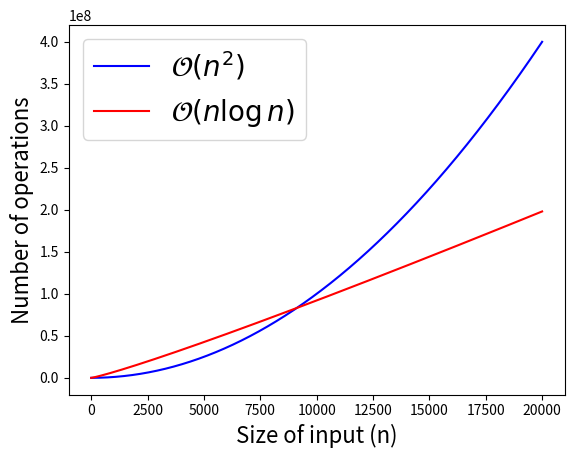

Generate this figure with matplotlib: (Note: this script raises an exception after producing the figure.)
import numpy as np
import matplotlib.pyplot as plt
%matplotlib inline


def f1(n, k):
    return k*n*n

def f2(n, k):
    return k*n*np.log(n)

n = np.arange(0.1, 20001)
plt.plot(n, f1(n, 1), c='blue')
plt.plot(n, f2(n, 1000), c='red')
plt.xlabel('Size of input (n)', fontsize=16)
plt.ylabel('Number of operations', fontsize=16)
plt.legend(['$\mathcal{O}(n^2)$', '$\mathcal{O}(n \log n)$'], loc='best', fontsize=20);



# Notice how much overhead Python objects have
# A raw integer should be 64 bits or 8 bytes only

import sys
print (sys.getsizeof(1))
print (sys.getsizeof(1234567890123456789012345678901234567890))
print (sys.getsizeof(3.14))
print (sys.getsizeof(3j))
print (sys.getsizeof('a'))
print (sys.getsizeof('hello world'))

print (np.ones((100,100), dtype='byte').nbytes)
print (np.ones((100,100), dtype='i2').nbytes)
print (np.ones((100,100), dtype='int').nbytes) # default is 64 bits or 8 bytes
print (np.ones((100,100), dtype='f4').nbytes)
print (np.ones((100,100), dtype='float').nbytes) # default is 64 bits or 8 bytes
print (np.ones((100,100), dtype='complex').nbytes)

import numpy as np
from scipy import linalg as la
from matplotlib import pyplot as plt

# to limit the printout
%precision 4
np.set_printoptions(suppress=True)


# norm of a vector
v = np.array([1,2])
print (la.norm(v))

# distance between two vectors
w = np.array([1,1])
print (la.norm(v-w))

# inner products 
print (v.dot(w))



print (np.outer(v,w))

# generate 4 sequences of 10 random numbers (flat between 0 and 1)
n, p = 10, 4
v = np.random.random((p,n))
v

np.cov(v)

# compute the mean of each sequence and set the right shape
v_mean= v.mean(1)[:, np.newaxis]
print (v_mean)

# re-center each sequence around its mean
w = v - v_mean
print (w)

# compute the covariance matrix
cov=w.dot(w.T)/(n - 1)
print (cov)

n = 6
M = np.random.randint(100,size=(n,n))
print(M,'\n')
print ('determinant:',la.det(M),'\n')
print ('trace:',M.trace(),'\n')

A = np.array([[1,3,4],[2,1,3],[4,1,2]])
print(A,'\n')

P, L, U = la.lu(A)
print(np.dot(P.T, A),'\n')
print(np.dot(L, U),'\n')
print(P,'\n')
print(L,'\n')
print(U,'\n')

A = np.array([[0,1,1],[2,1,0],[3,4,5]])
print (A)
print(la.det(A),'\n')


l, V = la.eig(A)
print (V)
print (l)
print(np.real_if_close(l))

print(np.dot(V,np.dot(np.diag(np.real_if_close(l)), la.inv(V))),'\n')

from IPython.display import Image
Image("Singular-Value-Decomposition.png")

m, n = 5, 4
A = np.random.randn(m, n) #+ 1.j*np.random.randn(m, n)
print (A,'\n')

U, spectrum, Vt = la.svd(A)

print("shapes:", U.shape,  spectrum.shape, Vt.shape)
print (spectrum,'\n')

print (U,'\n')
print (Vt,'\n')

# Let's verify the definition of SVD by hand
D = np.zeros((m, n))
for i in range(min(m, n)):
    D[i, i] = spectrum[i]
SVD = np.dot(U, np.dot(D, Vt))
print (SVD)
np.allclose(SVD, A)


A = np.array([[3, 2, 0], [1, -1, 0], [0, 5, 1]])
b = np.array([2, 4, -1])
x = la.solve(A, b)
print (x)



np.dot(A, x) == b


# construct a dataset with a skewed 2D distribution
mu = [0,0] # <== zero mean! useful for later
sigma = [[0.6,0.2],[0.2,0.2]] # asymmetric sigmas
n = 1000
X = np.random.multivariate_normal(mu, sigma, n).T

plt.scatter(X[0,:], X[1,:], alpha=0.2)

# the covariance matrix
np.cov(X)

# now find the eigenvectors of the covariance matrix..
#l, V = np.linalg.eig(np.cov(X))
l, V = la.eig(np.cov(X))

print (l)
print (V)

# First recall that V is an orthogonal matrix (and thus its transpose is also its inverse)
V.dot(V.T)

plt.figure(figsize=(10,10))
# the original data distribution
plt.scatter(X[0,:], X[1,:], alpha=0.2)

# a scale factor to emphazise the lines 
scale_factor=3

# draw each eigenvector
for li, vi in zip(l, V.T):
    print (li, vi)
    # the line is defined by means of its beginning and its end 
    plt.plot([0, scale_factor*li*vi[0]], [0, scale_factor*li*vi[1]], 'r-', lw=2)

# fix the size of the axes to have the right visual effect
plt.axis([-3,3,-3,3])
plt.title('Eigenvectors of covariance matrix scaled by eigenvalue.');


l0, V0 = np.linalg.eig(np.dot(X, X.T)/(n-1))
print (l0)
print (V0)

plt.figure(figsize=(10,10))
plt.scatter(X[0,:], X[1,:], alpha=0.2)
for li, vi in zip(l0, V0.T):
    plt.plot([0, scale_factor*li*vi[0]], [0, scale_factor*li*vi[1]], 'r-', lw=2)
plt.axis([-3,3,-3,3]);


# rotate all the data points accordingly to the new base
Xp = np.dot(V0.T, X)


# then plot the rotated dataset and its "axes"
plt.figure(figsize=(10,10))
plt.scatter(Xp[0,:], Xp[1,:], alpha=0.2)
# same eigenvalues as before, assume we rotated properly the data
for li, vi in zip(l0, np.diag([1]*2)):
    plt.plot([0, scale_factor*li*vi[0]], [0, scale_factor*li*vi[1]], 'r-', lw=2)
plt.axis([-3,3,-3,3]);

plt.figure(figsize=(10,10))
Xpp = np.dot(V0, Xp)
plt.scatter(Xpp[0,:], Xpp[1,:], alpha=0.2)
for li, vi in zip(l0, V0.T):
    plt.plot([0, scale_factor*li*vi[0]], [0, scale_factor*li*vi[1]], 'r-', lw=2)
plt.axis([-3,3,-3,3]);

l, V = np.linalg.eig(np.cov(X))
Lambda=np.diag(l)
print (Lambda)
print ("A.trace():", np.cov(X).trace())
print ("Lambda.trace():", Lambda.trace())

print (Lambda[0,0]/Lambda.trace())


U, spectrum, Vt = np.linalg.svd(X)

l_svd = spectrum**2/(n-1)
V_svd = U

plt.figure(figsize=(10,10))
plt.scatter(X[0,:], X[1,:], alpha=0.2)
for li, vi in zip(l_svd, V_svd):
    plt.plot([0, scale_factor*li*vi[0]], [0, scale_factor*li*vi[1]], 'r-', lw=2)
plt.axis([-3,3,-3,3]);


print ("eigendecomposition:",l)
print ("SVD:",l_svd)

